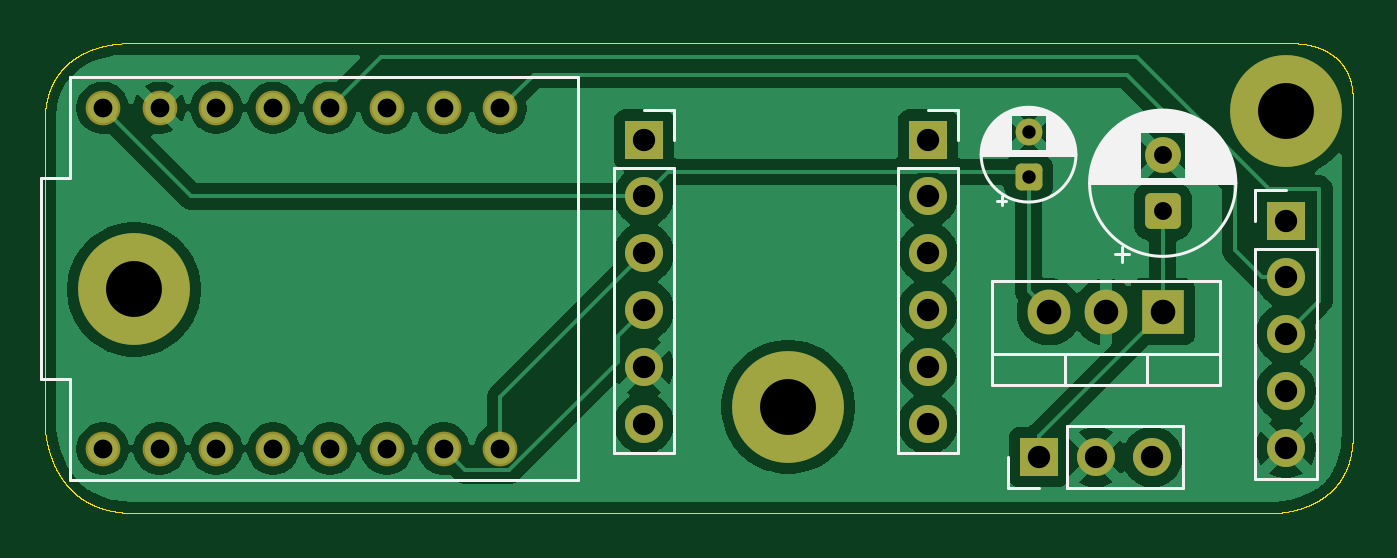
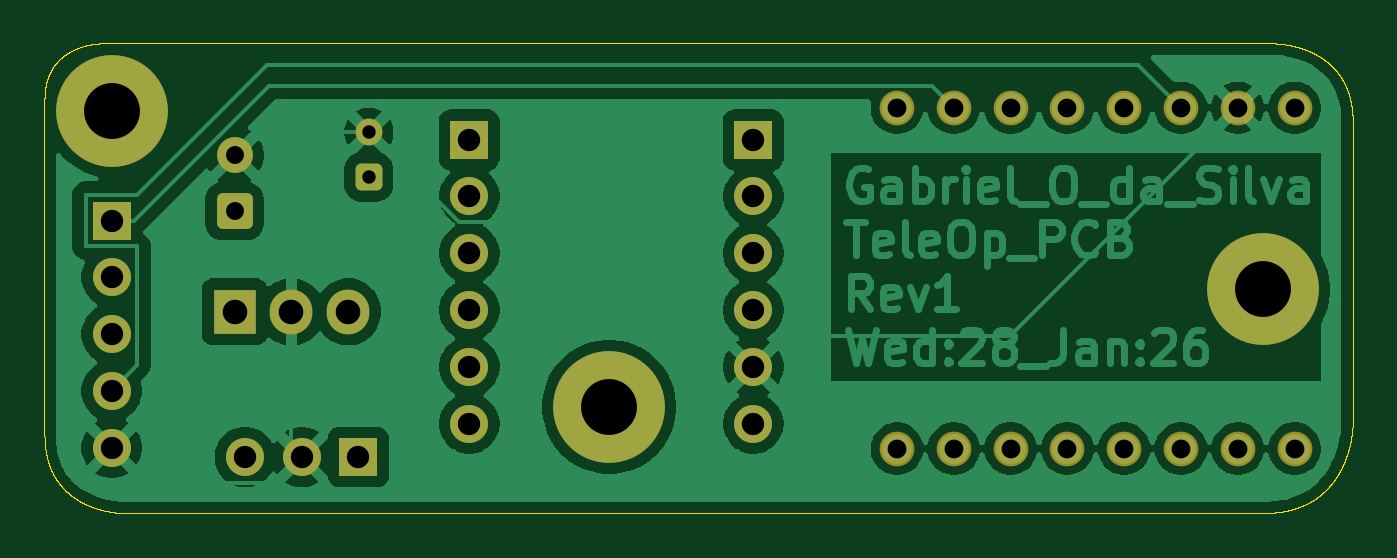
Circuit board: 11 layer files. Board 58.5 x 21.0 mm.
- bottom_copper: teleop_pcb-B_Cu.gbr (94907 bytes)
- bottom_mask: teleop_pcb-B_Mask.gbr (2887 bytes)
- paste: teleop_pcb-B_Paste.gbr (453 bytes)
- bottom_silk: teleop_pcb-B_Silkscreen.gbr (454 bytes)
- outline: teleop_pcb-Edge_Cuts.gbr (39131 bytes)
- top_copper: teleop_pcb-F_Cu.gbr (74328 bytes)
- top_mask: teleop_pcb-F_Mask.gbr (2887 bytes)
- paste: teleop_pcb-F_Paste.gbr (453 bytes)
- top_silk: teleop_pcb-F_Silkscreen.gbr (14516 bytes)
- drill: teleop_pcb-NPTH.drl (269 bytes)
- drill: teleop_pcb-PTH.drl (1271 bytes)

=== bottom_copper: teleop_pcb-B_Cu.gbr (94907 bytes, source omitted) ===
=== bottom_mask: teleop_pcb-B_Mask.gbr (2887 bytes, source withheld) ===
=== paste: teleop_pcb-B_Paste.gbr ===
%TF.GenerationSoftware,KiCad,Pcbnew,9.0.7*%
%TF.CreationDate,2026-01-28T06:38:56-05:00*%
%TF.ProjectId,teleop_pcb,74656c65-6f70-45f7-9063-622e6b696361,rev?*%
%TF.SameCoordinates,Original*%
%TF.FileFunction,Paste,Bot*%
%TF.FilePolarity,Positive*%
%FSLAX46Y46*%
G04 Gerber Fmt 4.6, Leading zero omitted, Abs format (unit mm)*
G04 Created by KiCad (PCBNEW 9.0.7) date 2026-01-28 06:38:56*
%MOMM*%
%LPD*%
G01*
G04 APERTURE LIST*
G04 APERTURE END LIST*
M02*

=== bottom_silk: teleop_pcb-B_Silkscreen.gbr ===
%TF.GenerationSoftware,KiCad,Pcbnew,9.0.7*%
%TF.CreationDate,2026-01-28T06:38:56-05:00*%
%TF.ProjectId,teleop_pcb,74656c65-6f70-45f7-9063-622e6b696361,rev?*%
%TF.SameCoordinates,Original*%
%TF.FileFunction,Legend,Bot*%
%TF.FilePolarity,Positive*%
%FSLAX46Y46*%
G04 Gerber Fmt 4.6, Leading zero omitted, Abs format (unit mm)*
G04 Created by KiCad (PCBNEW 9.0.7) date 2026-01-28 06:38:56*
%MOMM*%
%LPD*%
G01*
G04 APERTURE LIST*
G04 APERTURE END LIST*
M02*

=== outline: teleop_pcb-Edge_Cuts.gbr (39131 bytes, source omitted) ===
=== top_copper: teleop_pcb-F_Cu.gbr (74328 bytes, source omitted) ===
=== top_mask: teleop_pcb-F_Mask.gbr (2887 bytes, source withheld) ===
=== paste: teleop_pcb-F_Paste.gbr ===
%TF.GenerationSoftware,KiCad,Pcbnew,9.0.7*%
%TF.CreationDate,2026-01-28T06:38:56-05:00*%
%TF.ProjectId,teleop_pcb,74656c65-6f70-45f7-9063-622e6b696361,rev?*%
%TF.SameCoordinates,Original*%
%TF.FileFunction,Paste,Top*%
%TF.FilePolarity,Positive*%
%FSLAX46Y46*%
G04 Gerber Fmt 4.6, Leading zero omitted, Abs format (unit mm)*
G04 Created by KiCad (PCBNEW 9.0.7) date 2026-01-28 06:38:56*
%MOMM*%
%LPD*%
G01*
G04 APERTURE LIST*
G04 APERTURE END LIST*
M02*

=== top_silk: teleop_pcb-F_Silkscreen.gbr (14516 bytes, source omitted) ===
=== drill: teleop_pcb-NPTH.drl ===
M48
; DRILL file {KiCad 9.0.7} date 2026-01-28T06:39:00-0500
; FORMAT={-:-/ absolute / metric / decimal}
; #@! TF.CreationDate,2026-01-28T06:39:00-05:00
; #@! TF.GenerationSoftware,Kicad,Pcbnew,9.0.7
; #@! TF.FileFunction,NonPlated,1,2,NPTH
FMAT,2
METRIC
%
G90
G05
M30

=== drill: teleop_pcb-PTH.drl ===
M48
; DRILL file {KiCad 9.0.7} date 2026-01-28T06:39:00-0500
; FORMAT={-:-/ absolute / metric / decimal}
; #@! TF.CreationDate,2026-01-28T06:39:00-05:00
; #@! TF.GenerationSoftware,Kicad,Pcbnew,9.0.7
; #@! TF.FileFunction,Plated,1,2,PTH
FMAT,2
METRIC
; #@! TA.AperFunction,Plated,PTH,ComponentDrill
T1C0.600
; #@! TA.AperFunction,Plated,PTH,ComponentDrill
T2C0.800
; #@! TA.AperFunction,Plated,PTH,ComponentDrill
T3C0.840
; #@! TA.AperFunction,Plated,PTH,ComponentDrill
T4C1.000
; #@! TA.AperFunction,Plated,PTH,ComponentDrill
T5C1.100
; #@! TA.AperFunction,Plated,PTH,ComponentDrill
T6C2.500
%
G90
G05
T1
X140.0Y-79.973
X140.0Y-81.973
T2
X146.0Y-81.0
X146.0Y-83.5
T3
X98.6Y-78.88
X98.6Y-94.12
X101.14Y-78.88
X101.14Y-94.12
X103.68Y-78.88
X103.68Y-94.12
X106.22Y-78.88
X106.22Y-94.12
X108.76Y-78.88
X108.76Y-94.12
X111.3Y-78.88
X111.3Y-94.12
X113.84Y-78.88
X113.84Y-94.12
X116.38Y-78.88
X116.38Y-94.12
T4
X122.8Y-80.3
X122.8Y-82.84
X122.8Y-85.38
X122.8Y-87.92
X122.8Y-90.46
X122.8Y-93.0
X135.5Y-80.3
X135.5Y-82.84
X135.5Y-85.38
X135.5Y-87.92
X135.5Y-90.46
X135.5Y-93.0
X140.46Y-94.5
X143.0Y-94.5
X145.54Y-94.5
X151.5Y-83.92
X151.5Y-86.46
X151.5Y-89.0
X151.5Y-91.54
X151.5Y-94.08
T5
X140.92Y-88.0
X143.46Y-88.0
X146.0Y-88.0
T6
X100.0Y-87.0
X129.25Y-92.25
X151.5Y-79.0
M30
